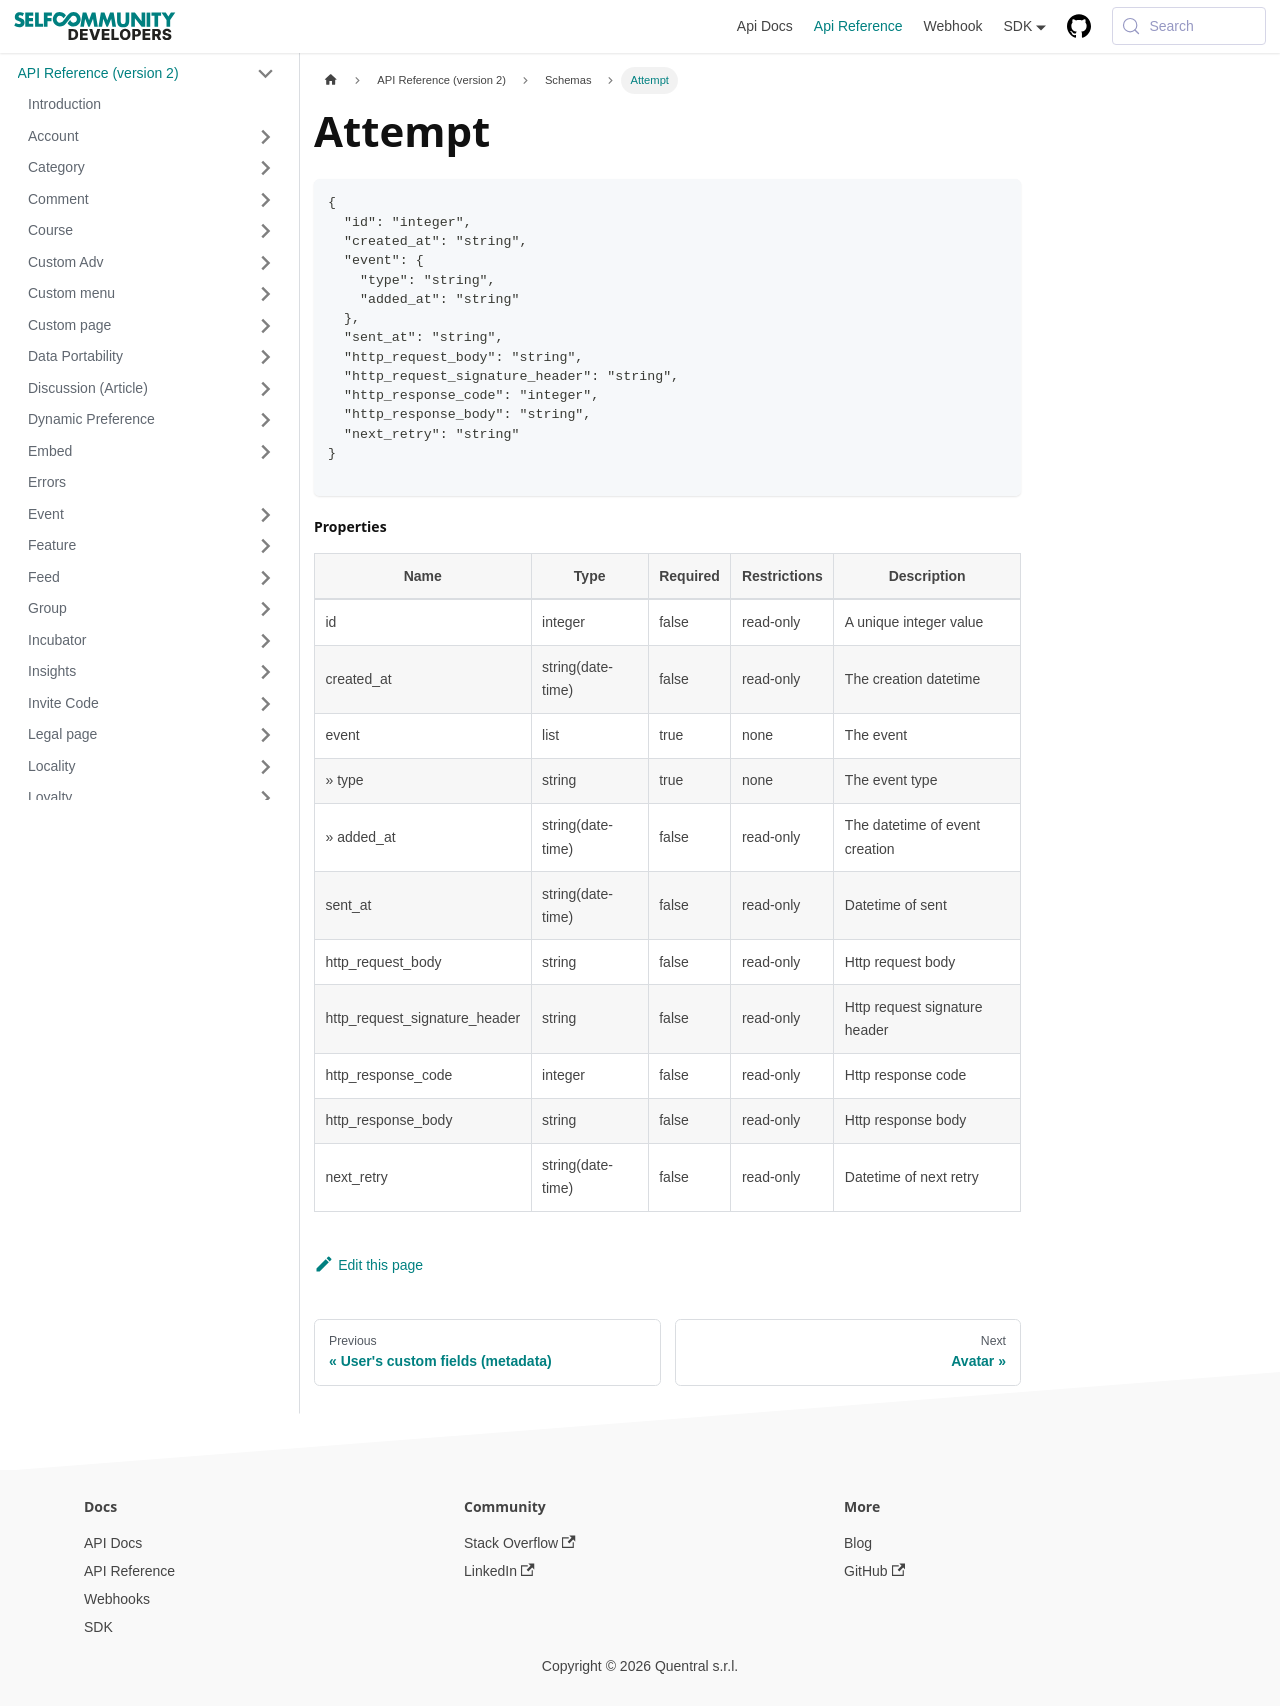

repository: selfcommunity/developers-doc · page: docs/apireference/v2/schemas/attempt/index.html · generator: docusaurus

---
sidebar_label: Attempt
sidebar_position: 1
title: Attempt
---

```json
{
  "id": "integer",
  "created_at": "string",
  "event": {
    "type": "string",
    "added_at": "string"
  },
  "sent_at": "string",
  "http_request_body": "string",
  "http_request_signature_header": "string",
  "http_response_code": "integer",
  "http_response_body": "string",
  "next_retry": "string"
}

```

#### Properties

| Name                          | Type              | Required | Restrictions | Description                    |
|-------------------------------|-------------------|----------|--------------|--------------------------------|
| id                            | integer           | false    | read-only    | A unique integer value         |
| created_at                    | string(date-time) | false    | read-only    | The creation datetime          |
| event                         | list              | true     | none         | The event                      |
| » type                        | string            | true     | none         | The event type                 |
| » added_at                    | string(date-time) | false    | read-only    | The datetime of event creation |
| sent_at                       | string(date-time) | false    | read-only    | Datetime of sent               |
| http_request_body             | string            | false    | read-only    | Http request body              |
| http_request_signature_header | string            | false    | read-only    | Http request signature header  |
| http_response_code            | integer           | false    | read-only    | Http response code             |
| http_response_body            | string            | false    | read-only    | Http response body             |
| next_retry                    | string(date-time) | false    | read-only    | Datetime of next retry         |
